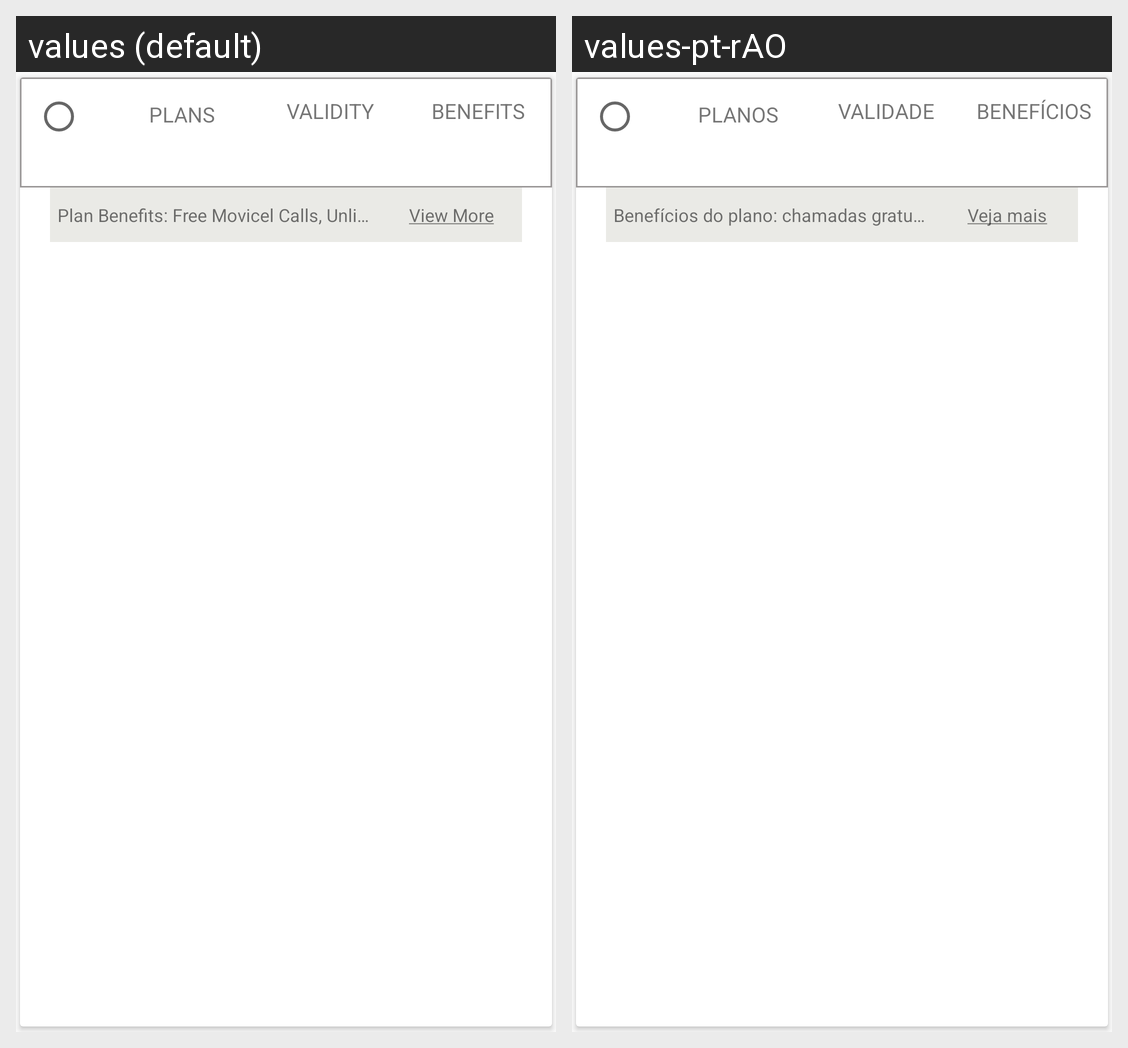

Locale-by-locale string values for the Android screen shown in this grid:
Android screen res/layout/layout_card_buy_vouchers.xml rendered under 2 locales, left to right: values (default), values-pt-rAO. Device: Nexus 5 (rendered at 1080×1920; each locale shown at half size, 540×960, under a caption strip naming it); theme AppTheme1.
Strings drawn on this screen, with the default value and each locale's value (text and hints the layout hard-codes, and strings that could not be matched under every locale, appear in the picture but are not listed):

plans
  values: PLANS
  values-pt-rAO: PLANOS

validity
  values: VALIDITY
  values-pt-rAO: VALIDADE

benefits
  values: BENEFITS
  values-pt-rAO: BENEFÍCIOS

planbenef
  values: Plan Benefits: Free Movicel Calls, Unlimited(3GB high speed data)...
  values-pt-rAO: Benefícios do plano: chamadas gratuitas Movicel, ilimitadas (dados de alta velocidade de 3 GB) ...

viewMore
  values: View More
  values-pt-rAO: Veja mais
